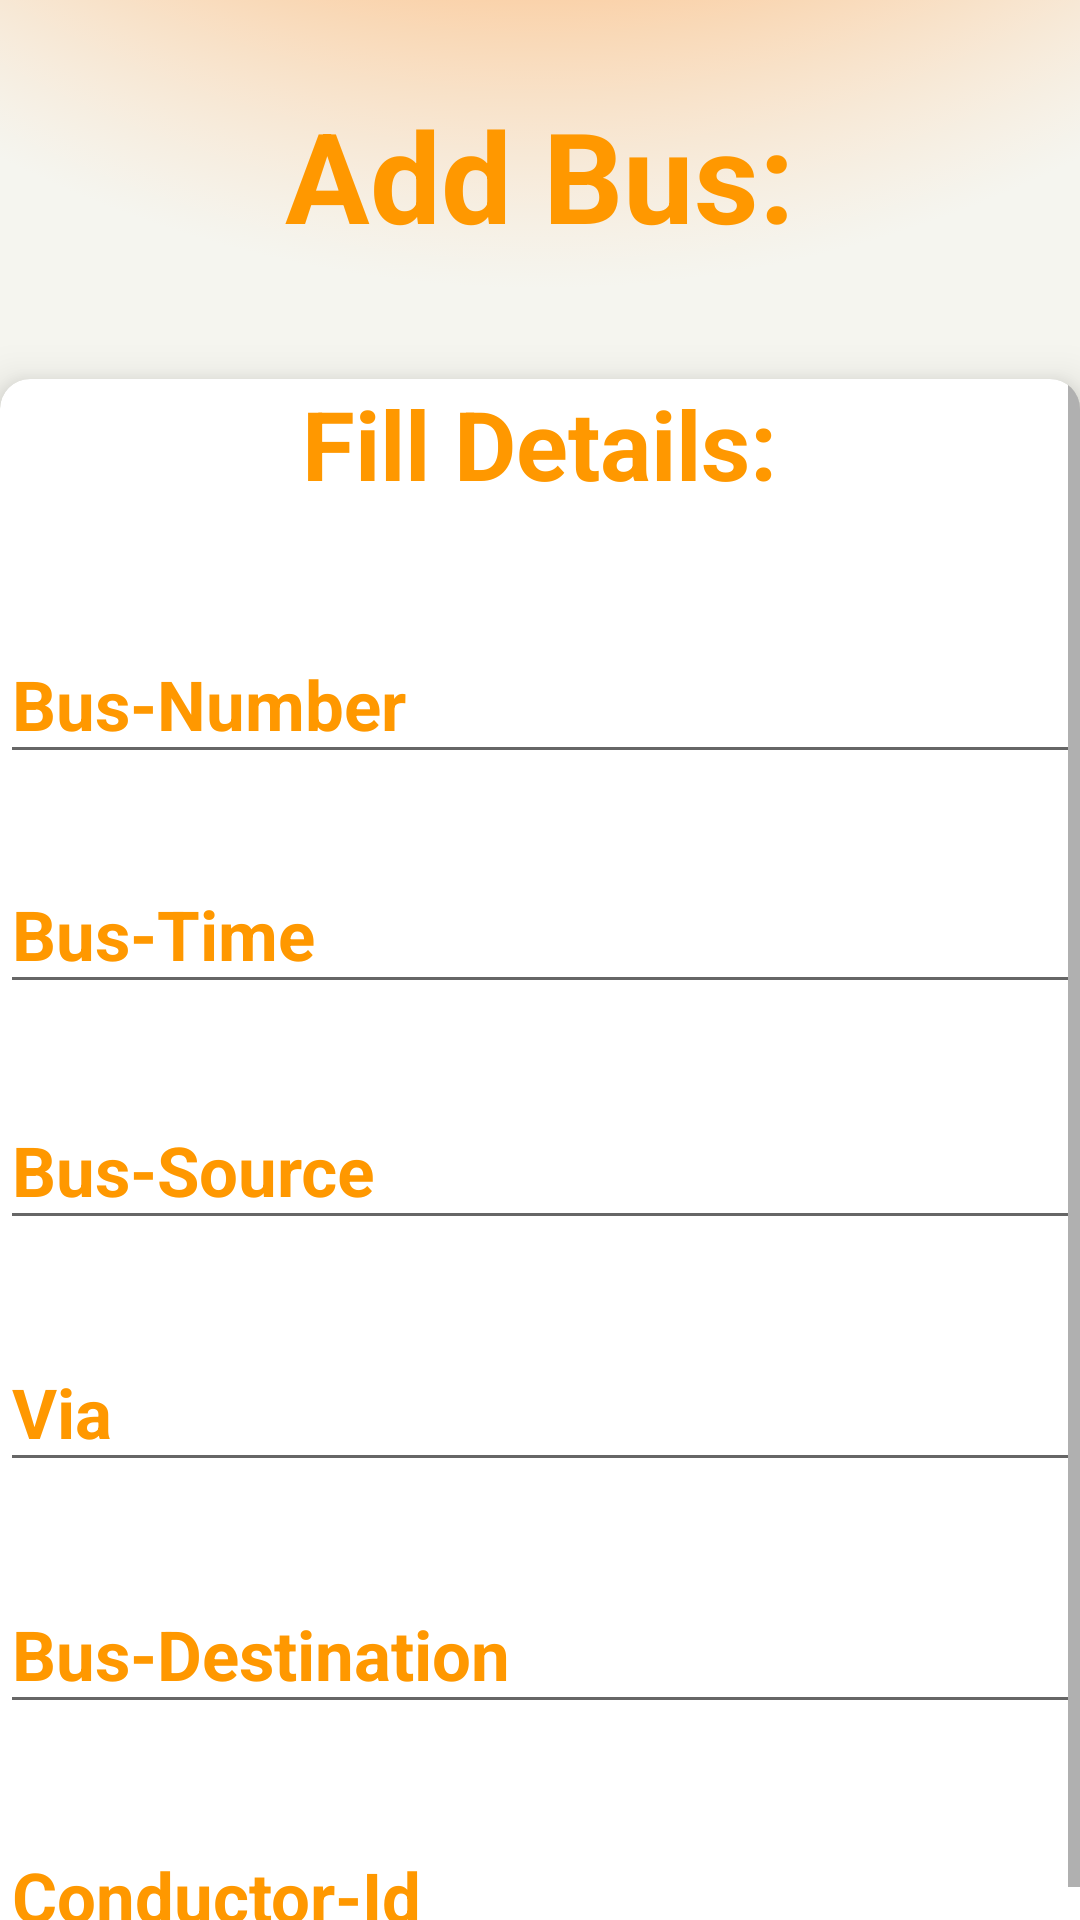

Produce the Android XML layout that renders to this screen, including the resource entries it uses.
<!-- AndroidManifest.xml: application theme Theme.Design.Light -->
<!-- res/layout/activity_depo_manager_add_bus_form.xml -->
<?xml version="1.0" encoding="utf-8"?>
<LinearLayout xmlns:android="http://schemas.android.com/apk/res/android"
    xmlns:app="http://schemas.android.com/apk/res-auto"
    xmlns:tools="http://schemas.android.com/tools"
    android:layout_width="match_parent"
    android:layout_height="match_parent"
    android:id="@+id/drawer"
    android:background="@drawable/profile_background"
    android:orientation="vertical"
    tools:context=".DepoManagerAddBusForm">


    <TextView
        android:layout_width="match_parent"
        android:layout_height="wrap_content"
        android:text="Add Bus:"
        android:textSize="42sp"
        android:textColor="#FF9800"
        android:textStyle="bold"
        android:gravity="center_horizontal"
        android:layout_marginTop="30dp"/>
    <androidx.cardview.widget.CardView
        android:layout_width="360dp"
        android:layout_height="550dp"
        android:layout_marginTop="40dp"
        android:layout_gravity="center_horizontal"
        app:cardCornerRadius="10dp"
        app:cardElevation="9dp">

        <ScrollView
            android:layout_width="match_parent"
            android:layout_height="match_parent">

        <LinearLayout
            android:layout_width="match_parent"
            android:layout_height="match_parent"
            android:gravity="center_horizontal"
            android:orientation="vertical">


            <TextView
                android:layout_width="wrap_content"
                android:layout_height="wrap_content"
                android:text="Fill Details:"
                android:textSize="32sp"
                android:layout_marginBottom="30dp"
                android:layout_gravity="center_horizontal"
                android:textColor="#FF9800"
                android:textStyle="bold" />


            <com.google.android.material.textfield.TextInputLayout
                android:layout_width="match_parent"
                android:layout_height="wrap_content"
                android:layout_marginBottom="18dp"
                android:focusable="false"
                android:textColorHint="#FF9800"
                android:hint="Bus-Number">

                <EditText
                    android:id="@+id/add_bus_number"
                    android:layout_width="match_parent"
                    android:layout_height="wrap_content"
                    android:completionThreshold="1"
                    android:textColor="@color/black"
                    android:inputType="text"
                    android:textStyle="bold"
                    android:textSize="23sp" />

            </com.google.android.material.textfield.TextInputLayout>
            <com.google.android.material.textfield.TextInputLayout
                android:layout_width="match_parent"
                android:layout_height="wrap_content"
                android:layout_marginBottom="20dp"
                android:focusable="false"
                android:textColorHint="#FF9800"
                android:hint="Bus-Time">

                <EditText
                    android:id="@+id/add_bus_time"
                    android:layout_width="match_parent"
                    android:layout_height="wrap_content"
                    android:textColor="@color/black"
                    android:textStyle="bold"
                    android:completionThreshold="1"
                    android:textSize="23sp" />

            </com.google.android.material.textfield.TextInputLayout>

            <com.google.android.material.textfield.TextInputLayout
                android:layout_width="match_parent"
                android:layout_height="wrap_content"
                android:layout_marginBottom="22dp"
                android:focusable="false"
                android:textColorHint="#FF9800"
                android:hint="Bus-Source">
                <EditText
                    android:id="@+id/add_bus_source"
                    android:layout_width="match_parent"
                    android:layout_height="wrap_content"
                    android:textColor="@color/black"
                    android:textStyle="bold"
                    android:textSize="23sp"/>
            </com.google.android.material.textfield.TextInputLayout>

            <com.google.android.material.textfield.TextInputLayout
                android:layout_width="match_parent"
                android:layout_height="wrap_content"
                android:layout_marginBottom="22dp"
                android:focusable="false"
                android:textColorHint="#FF9800"
                android:hint="Via">
                <EditText
                    android:id="@+id/add_bus_via"
                    android:layout_width="match_parent"
                    android:layout_height="wrap_content"
                    android:textColor="@color/black"
                    android:inputType="text"
                    android:textStyle="bold"
                    android:textSize="23sp"/>
            </com.google.android.material.textfield.TextInputLayout>
            <com.google.android.material.textfield.TextInputLayout
                android:layout_width="match_parent"
                android:layout_height="wrap_content"
                android:layout_marginBottom="22dp"
                android:focusable="false"
                android:textColorHint="#FF9800"
                android:hint="Bus-Destination">
                <EditText
                    android:id="@+id/add_bus_destination"
                    android:layout_width="match_parent"
                    android:layout_height="wrap_content"
                    android:textColor="@color/black"
                    android:textStyle="bold"
                    android:inputType="text"
                    android:textSize="23sp"/>
            </com.google.android.material.textfield.TextInputLayout>

            <com.google.android.material.textfield.TextInputLayout
                android:layout_width="match_parent"
                android:layout_height="wrap_content"
                android:layout_marginBottom="22dp"
                android:focusable="false"
                android:textColorHint="#FF9800"
                android:hint="Conductor-Id">
                <EditText
                    android:id="@+id/add_conductor_id"
                    android:layout_width="match_parent"
                    android:layout_height="wrap_content"
                    android:textColor="@color/black"
                    android:inputType="text"
                    android:textStyle="bold"
                    android:textSize="23sp"/>
            </com.google.android.material.textfield.TextInputLayout>

            <Button
                android:id="@+id/add_bus_submit"
                android:layout_width="wrap_content"
                android:layout_height="wrap_content"
                android:layout_gravity="center_horizontal"
                android:layout_marginLeft="10dp"
                android:text="Add +"
                android:textColor="#FFFFFF"
                android:textSize="23sp"
                android:textStyle="bold"
                app:backgroundTint="#FF9800" />
        </LinearLayout>
        </ScrollView>
    </androidx.cardview.widget.CardView>

</LinearLayout>
<!-- resources referenced by this layout -->
<resources>
  <!-- drawable profile_background: png bitmap (drawable-v24, 371890 bytes) -->
  <!-- not gathered from this repository: default colours our renderer supplied (Android Studio template values) -->
  <color name="black">#FF000000</color>
</resources>
